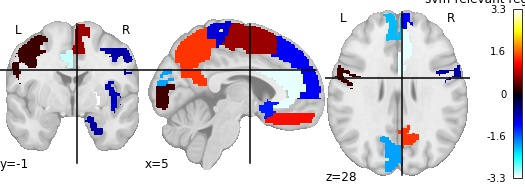

Data behind this chart, as committed beside it:
, region, feat_importance
0, Precentral_L, 0.2505
1, Precentral_R, -0.7461
2, Frontal_Sup_L, -0.4503
3, Frontal_Mid_L, 0.6612
4, Frontal_Mid_Orb_R, 0.7055
5, Olfactory_L, -1.313
6, Frontal_Sup_Medial_L, -2.116
7, Frontal_Sup_Medial_R, -1.173
8, Frontal_Med_Orb_L, 0.755
9, Frontal_Med_Orb_R, 1.246
10, Insula_L, -0.8573
11, Cingulum_Ant_L, -3.199
12, Cingulum_Mid_L, -3.099
13, Cingulum_Mid_R, -0.7232
14, Amygdala_L, 0.2783
15, Calcarine_R, -1.979
16, Cuneus_R, -0.03889
17, Parietal_Inf_R, -2.242
18, SupraMarginal_L, 1.438
19, Paracentral_Lobule_L, -0.992
20, Caudate_L, -3.285
21, Thalamus_L, -1.64
22, Thalamus_R, -0.6279
